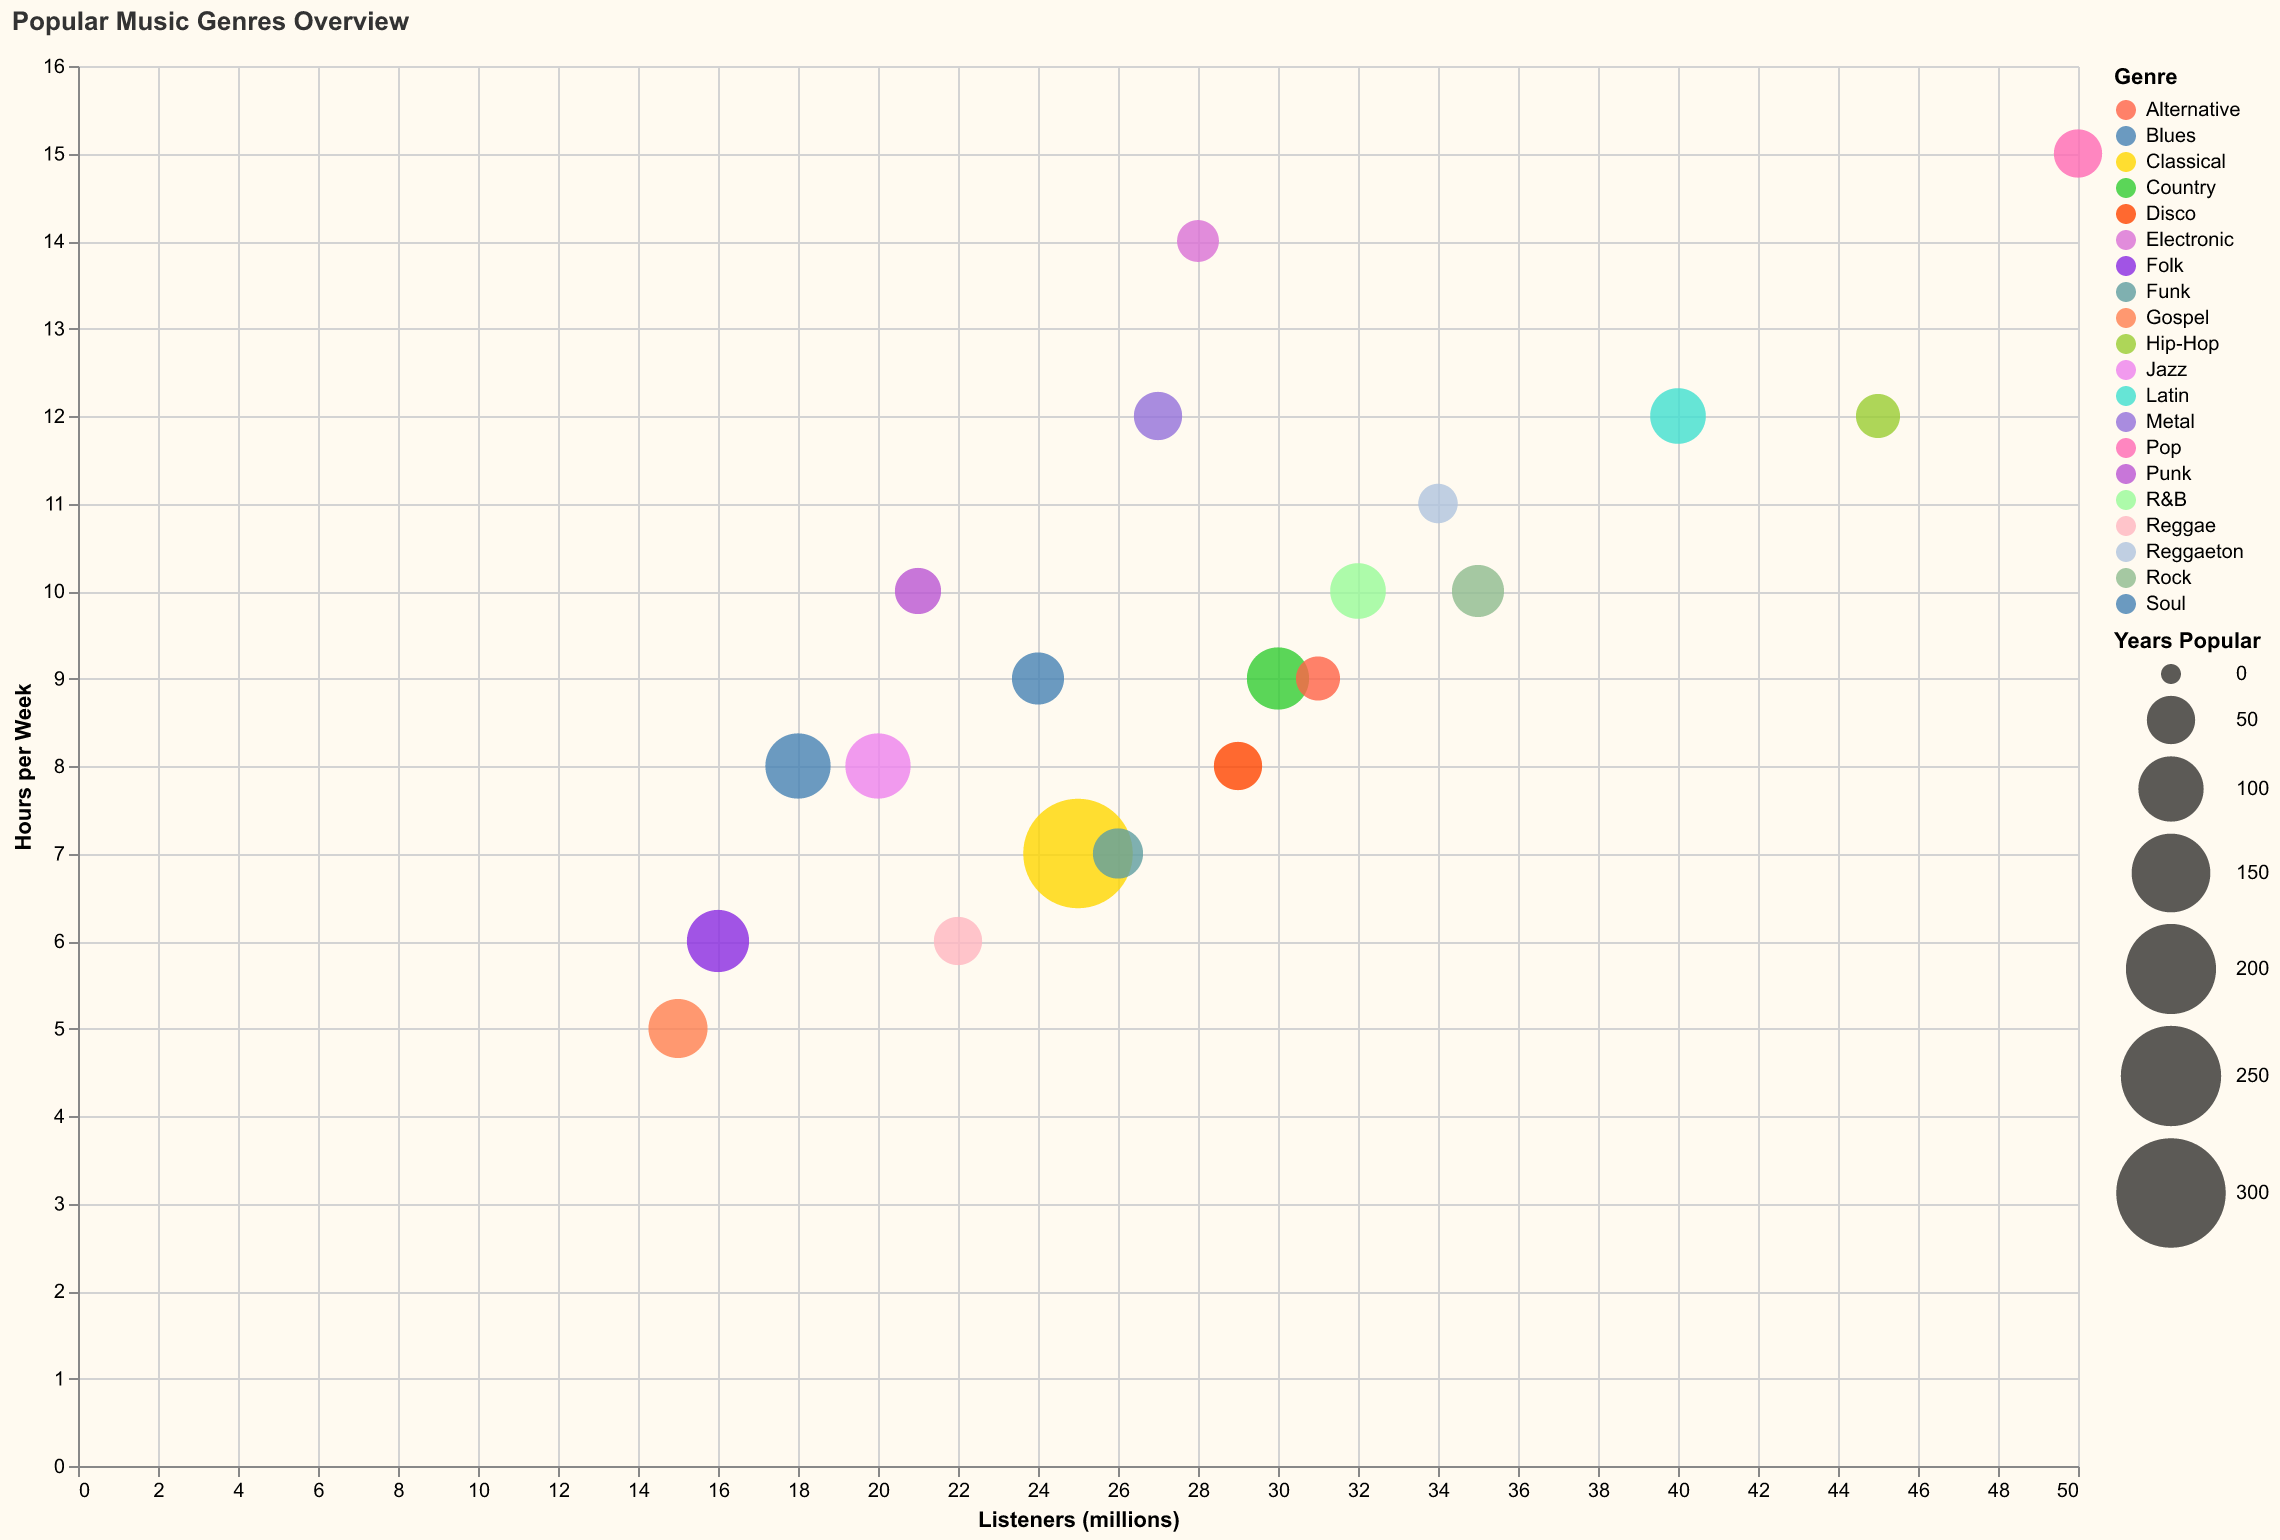

The data file committed next to this chart (first rows):
Genre, Listeners (millions), Hours per Week, Years Popular
Rock, 35, 10, 60
Pop, 50, 15, 50
Jazz, 20, 8, 100
Hip-Hop, 45, 12, 40
Classical, 25, 7, 300
Country, 30, 9, 90
Electronic, 28, 14, 35
Reggae, 22, 6, 50
Blues, 18, 8, 100
Metal, 27, 12, 50
R&B, 32, 10, 70
Soul, 24, 9, 60
Funk, 26, 7, 55
Disco, 29, 8, 50
Punk, 21, 10, 45
Gospel, 15, 5, 80
Latin, 40, 12, 70
Folk, 16, 6, 90
Reggaeton, 34, 11, 30
Alternative, 31, 9, 40
